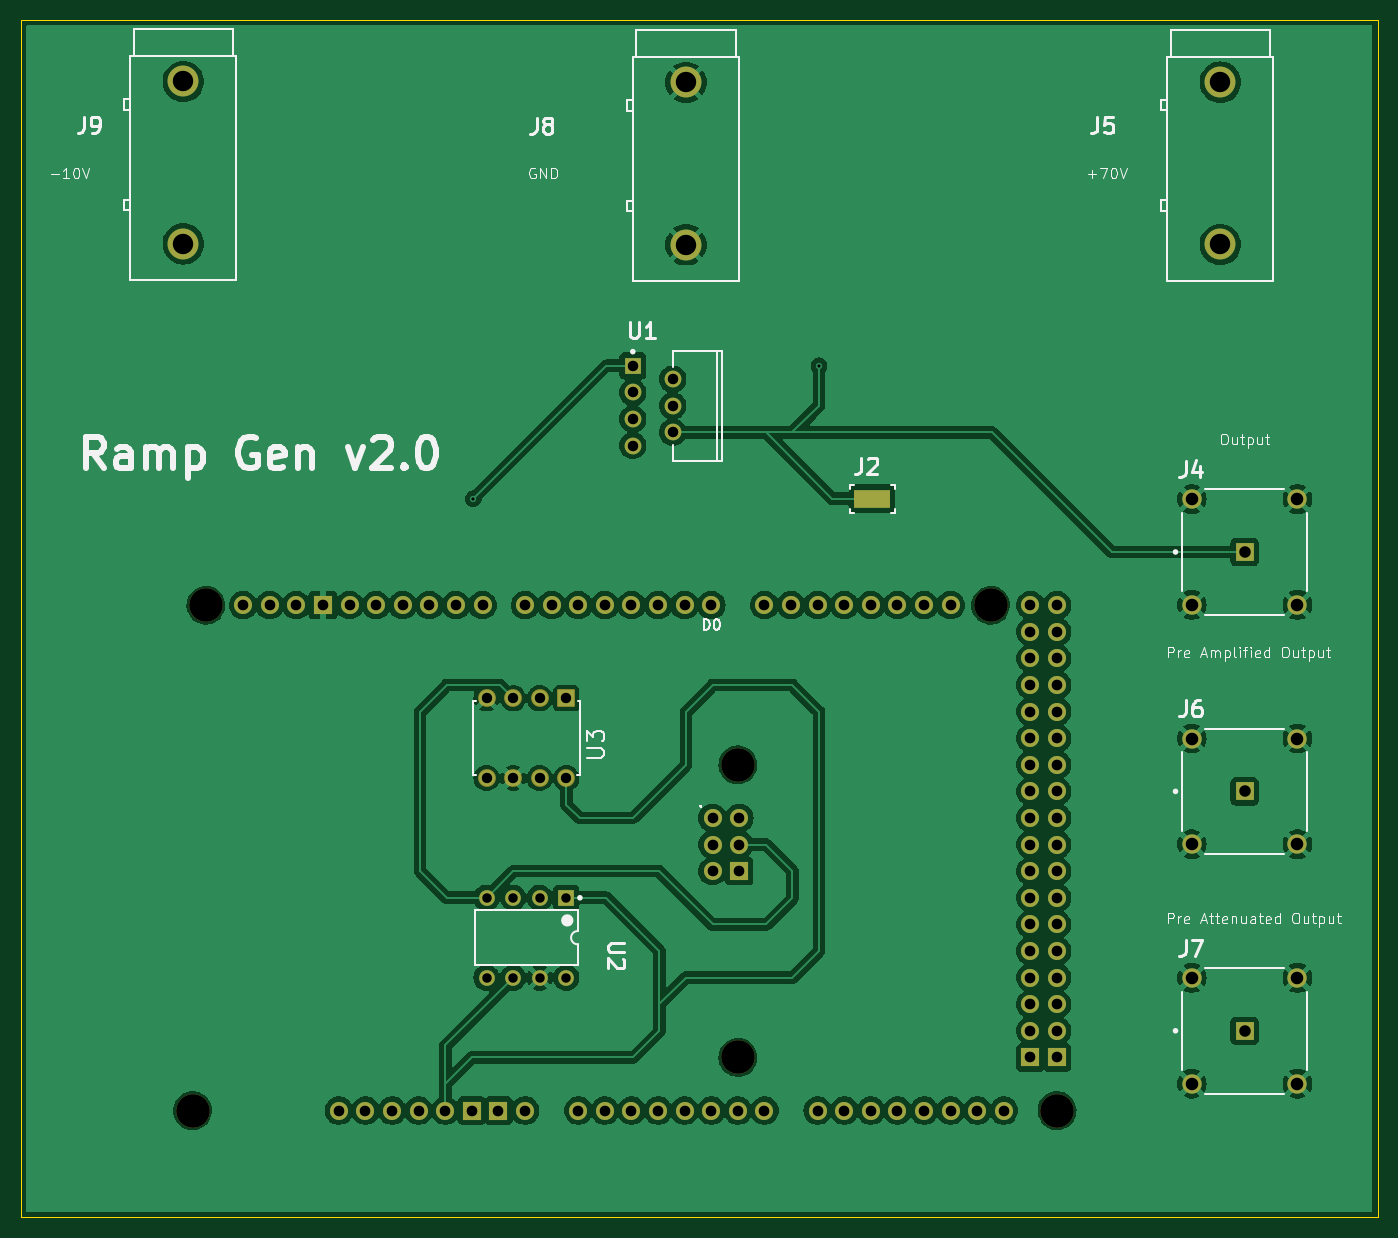
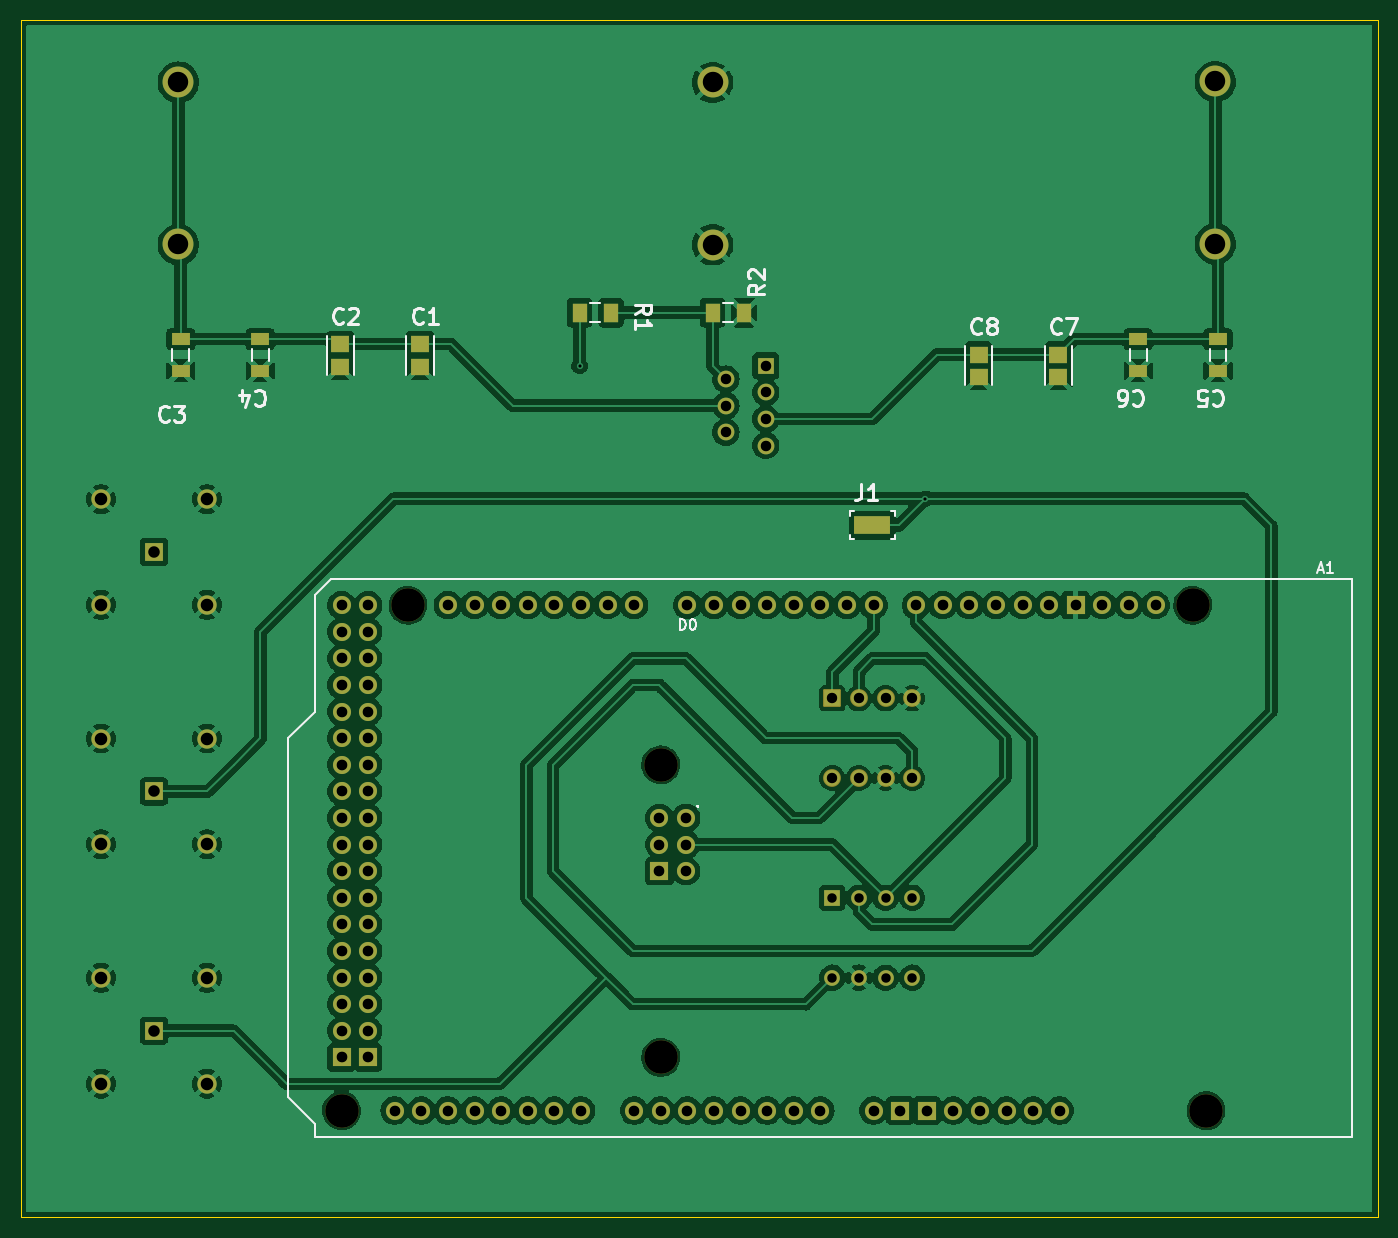
Circuit board: 11 layer files. Board 129.5 x 114.3 mm.
- bottom_copper: V2_rampGen-CuBottom.gbr (245244 bytes)
- top_copper: V2_rampGen-CuTop.gbr (215217 bytes)
- outline: V2_rampGen-EdgeCuts.gbr (607 bytes)
- bottom_mask: V2_rampGen-MaskBottom.gbr (6101 bytes)
- top_mask: V2_rampGen-MaskTop.gbr (5316 bytes)
- drill: V2_rampGen-NPTH.drl (405 bytes)
- drill: V2_rampGen-PTH.drl (2429 bytes)
- paste: V2_rampGen-PasteBottom.gbr (1313 bytes)
- paste: V2_rampGen-PasteTop.gbr (528 bytes)
- bottom_silk: V2_rampGen-SilkBottom.gbr (23486 bytes)
- top_silk: V2_rampGen-SilkTop.gbr (50585 bytes)

=== bottom_copper: V2_rampGen-CuBottom.gbr (245244 bytes, source omitted) ===
=== top_copper: V2_rampGen-CuTop.gbr (215217 bytes, source omitted) ===
=== outline: V2_rampGen-EdgeCuts.gbr ===
%TF.GenerationSoftware,KiCad,Pcbnew,7.0.9*%
%TF.CreationDate,2024-01-29T19:21:26-08:00*%
%TF.ProjectId,V2_rampGen,56325f72-616d-4704-9765-6e2e6b696361,rev?*%
%TF.SameCoordinates,Original*%
%TF.FileFunction,Profile,NP*%
%FSLAX46Y46*%
G04 Gerber Fmt 4.6, Leading zero omitted, Abs format (unit mm)*
G04 Created by KiCad (PCBNEW 7.0.9) date 2024-01-29 19:21:26*
%MOMM*%
%LPD*%
G01*
G04 APERTURE LIST*
%TA.AperFunction,Profile*%
%ADD10C,0.050000*%
%TD*%
G04 APERTURE END LIST*
D10*
X50800000Y-38100000D02*
X180340000Y-38100000D01*
X180340000Y-152400000D01*
X50800000Y-152400000D01*
X50800000Y-38100000D01*
M02*

=== bottom_mask: V2_rampGen-MaskBottom.gbr ===
%TF.GenerationSoftware,KiCad,Pcbnew,7.0.9*%
%TF.CreationDate,2024-01-29T19:21:26-08:00*%
%TF.ProjectId,V2_rampGen,56325f72-616d-4704-9765-6e2e6b696361,rev?*%
%TF.SameCoordinates,Original*%
%TF.FileFunction,Soldermask,Bot*%
%TF.FilePolarity,Negative*%
%FSLAX46Y46*%
G04 Gerber Fmt 4.6, Leading zero omitted, Abs format (unit mm)*
G04 Created by KiCad (PCBNEW 7.0.9) date 2024-01-29 19:21:26*
%MOMM*%
%LPD*%
G01*
G04 APERTURE LIST*
G04 Aperture macros list*
%AMRoundRect*
0 Rectangle with rounded corners*
0 $1 Rounding radius*
0 $2 $3 $4 $5 $6 $7 $8 $9 X,Y pos of 4 corners*
0 Add a 4 corners polygon primitive as box body*
4,1,4,$2,$3,$4,$5,$6,$7,$8,$9,$2,$3,0*
0 Add four circle primitives for the rounded corners*
1,1,$1+$1,$2,$3*
1,1,$1+$1,$4,$5*
1,1,$1+$1,$6,$7*
1,1,$1+$1,$8,$9*
0 Add four rect primitives between the rounded corners*
20,1,$1+$1,$2,$3,$4,$5,0*
20,1,$1+$1,$4,$5,$6,$7,0*
20,1,$1+$1,$6,$7,$8,$9,0*
20,1,$1+$1,$8,$9,$2,$3,0*%
G04 Aperture macros list end*
%ADD10C,2.950000*%
%ADD11R,1.700000X1.700000*%
%ADD12C,1.850000*%
%ADD13R,1.600000X1.600000*%
%ADD14C,1.600000*%
%ADD15C,3.200000*%
%ADD16O,1.727200X1.727200*%
%ADD17R,1.727200X1.727200*%
%ADD18R,1.500000X1.500000*%
%ADD19C,1.500000*%
%ADD20RoundRect,0.102000X-0.749300X0.749300X-0.749300X-0.749300X0.749300X-0.749300X0.749300X0.749300X0*%
%ADD21C,1.702600*%
%ADD22R,1.800000X1.150000*%
%ADD23R,1.455740X1.858220*%
%ADD24R,1.706200X1.553950*%
%ADD25R,3.430000X1.780000*%
G04 APERTURE END LIST*
D10*
%TO.C,J8*%
X114300000Y-44063333D03*
X114300000Y-59563333D03*
%TD*%
%TO.C,J9*%
X66297223Y-43970904D03*
X66297223Y-59470904D03*
%TD*%
D11*
%TO.C,J7*%
X167640000Y-134620000D03*
D12*
X162590020Y-129570020D03*
X172689980Y-129570020D03*
X162590020Y-139670030D03*
X172689980Y-139670030D03*
%TD*%
D11*
%TO.C,J6*%
X167640000Y-111760000D03*
D12*
X162590020Y-106710020D03*
X172689980Y-106710020D03*
X162590020Y-116810030D03*
X172689980Y-116810030D03*
%TD*%
D10*
%TO.C,J5*%
X165317927Y-44035314D03*
X165317927Y-59535314D03*
%TD*%
D13*
%TO.C,U1*%
X109220000Y-71120000D03*
D14*
X113030000Y-72390000D03*
X109220000Y-73660000D03*
X113030000Y-74930000D03*
X109220000Y-76200000D03*
X113030000Y-77470000D03*
X109220000Y-78740000D03*
%TD*%
D15*
%TO.C,A1*%
X67183000Y-142240000D03*
X68453000Y-93980000D03*
D16*
X81153000Y-142240000D03*
D15*
X119253000Y-109220000D03*
X119253000Y-137160000D03*
X143383000Y-93980000D03*
X149733000Y-142240000D03*
D16*
X88773000Y-142240000D03*
X91313000Y-142240000D03*
X119380000Y-114300000D03*
X147193000Y-93980000D03*
X149733000Y-93980000D03*
X104013000Y-142240000D03*
X106553000Y-142240000D03*
X109093000Y-142240000D03*
X111633000Y-142240000D03*
X114173000Y-142240000D03*
X116713000Y-142240000D03*
X119253000Y-142240000D03*
X121793000Y-142240000D03*
X126873000Y-142240000D03*
X129413000Y-142240000D03*
X131953000Y-142240000D03*
X134493000Y-142240000D03*
X77089000Y-93980000D03*
X142113000Y-142240000D03*
X144653000Y-142240000D03*
X116713000Y-93980000D03*
X114173000Y-93980000D03*
X111633000Y-93980000D03*
X109093000Y-93980000D03*
X106553000Y-93980000D03*
X104013000Y-93980000D03*
X101473000Y-93980000D03*
X98933000Y-93980000D03*
X94869000Y-93980000D03*
X92329000Y-93980000D03*
X89789000Y-93980000D03*
X87249000Y-93980000D03*
X84709000Y-93980000D03*
X82169000Y-93980000D03*
X121793000Y-93980000D03*
X124333000Y-93980000D03*
X126873000Y-93980000D03*
X129413000Y-93980000D03*
X131953000Y-93980000D03*
X134493000Y-93980000D03*
X137033000Y-93980000D03*
X139573000Y-93980000D03*
X147193000Y-96520000D03*
X149733000Y-96520000D03*
X147193000Y-99060000D03*
X149733000Y-99060000D03*
X147193000Y-101600000D03*
X149733000Y-101600000D03*
X147193000Y-104140000D03*
X149733000Y-104140000D03*
X147193000Y-106680000D03*
X149733000Y-106680000D03*
X147193000Y-109220000D03*
X149733000Y-109220000D03*
X147193000Y-111760000D03*
X149733000Y-111760000D03*
X147193000Y-114300000D03*
X149733000Y-114300000D03*
X147193000Y-116840000D03*
X149733000Y-116840000D03*
X147193000Y-119380000D03*
X149733000Y-119380000D03*
X147193000Y-121920000D03*
X149733000Y-121920000D03*
X147193000Y-124460000D03*
X149733000Y-124460000D03*
X147193000Y-127000000D03*
X149733000Y-127000000D03*
X147193000Y-129540000D03*
X149733000Y-129540000D03*
X147193000Y-132080000D03*
X149733000Y-132080000D03*
X147193000Y-134620000D03*
X149733000Y-134620000D03*
X137033000Y-142240000D03*
X139573000Y-142240000D03*
D17*
X79629000Y-93980000D03*
X93853000Y-142240000D03*
X96393000Y-142240000D03*
X119380000Y-119380000D03*
X147193000Y-137160000D03*
X149733000Y-137160000D03*
D16*
X83693000Y-142240000D03*
X116840000Y-114300000D03*
X119380000Y-116840000D03*
X86233000Y-142240000D03*
X116840000Y-119380000D03*
X116840000Y-116840000D03*
X72009000Y-93980000D03*
X74549000Y-93980000D03*
X98933000Y-142240000D03*
%TD*%
D11*
%TO.C,J4*%
X167640000Y-88899990D03*
D12*
X162590020Y-83850010D03*
X172689980Y-83850010D03*
X162590020Y-93950020D03*
X172689980Y-93950020D03*
%TD*%
D18*
%TO.C,U2*%
X102870000Y-121920000D03*
D19*
X100330000Y-121920000D03*
X97790000Y-121920000D03*
X95250000Y-121920000D03*
X95250000Y-129540000D03*
X97790000Y-129540000D03*
X100330000Y-129540000D03*
X102870000Y-129540000D03*
%TD*%
D20*
%TO.C,U3*%
X102870000Y-102870000D03*
D21*
X100330000Y-102870000D03*
X97790000Y-102870000D03*
X95250000Y-102870000D03*
X95250000Y-110490000D03*
X97790000Y-110490000D03*
X100330000Y-110490000D03*
X102870000Y-110490000D03*
%TD*%
D22*
%TO.C,C3*%
X165100000Y-71579990D03*
X165100000Y-68580000D03*
%TD*%
D23*
%TO.C,R2*%
X111297510Y-66040000D03*
X114300000Y-66040000D03*
%TD*%
D24*
%TO.C,C1*%
X142240000Y-69039990D03*
X142240000Y-71192230D03*
%TD*%
%TO.C,C8*%
X88900000Y-70043910D03*
X88900000Y-72196150D03*
%TD*%
D25*
%TO.C,J1*%
X99060000Y-86360000D03*
%TD*%
D24*
%TO.C,C2*%
X149860000Y-69039990D03*
X149860000Y-71192230D03*
%TD*%
D22*
%TO.C,C4*%
X157480000Y-71579990D03*
X157480000Y-68580000D03*
%TD*%
D23*
%TO.C,R1*%
X123997510Y-66040000D03*
X127000000Y-66040000D03*
%TD*%
D22*
%TO.C,C6*%
X73660000Y-71579990D03*
X73660000Y-68580000D03*
%TD*%
%TO.C,C5*%
X66040000Y-71579990D03*
X66040000Y-68580000D03*
%TD*%
D24*
%TO.C,C7*%
X81280000Y-70043910D03*
X81280000Y-72196150D03*
%TD*%
M02*

=== top_mask: V2_rampGen-MaskTop.gbr ===
%TF.GenerationSoftware,KiCad,Pcbnew,7.0.9*%
%TF.CreationDate,2024-01-29T19:21:26-08:00*%
%TF.ProjectId,V2_rampGen,56325f72-616d-4704-9765-6e2e6b696361,rev?*%
%TF.SameCoordinates,Original*%
%TF.FileFunction,Soldermask,Top*%
%TF.FilePolarity,Negative*%
%FSLAX46Y46*%
G04 Gerber Fmt 4.6, Leading zero omitted, Abs format (unit mm)*
G04 Created by KiCad (PCBNEW 7.0.9) date 2024-01-29 19:21:26*
%MOMM*%
%LPD*%
G01*
G04 APERTURE LIST*
G04 Aperture macros list*
%AMRoundRect*
0 Rectangle with rounded corners*
0 $1 Rounding radius*
0 $2 $3 $4 $5 $6 $7 $8 $9 X,Y pos of 4 corners*
0 Add a 4 corners polygon primitive as box body*
4,1,4,$2,$3,$4,$5,$6,$7,$8,$9,$2,$3,0*
0 Add four circle primitives for the rounded corners*
1,1,$1+$1,$2,$3*
1,1,$1+$1,$4,$5*
1,1,$1+$1,$6,$7*
1,1,$1+$1,$8,$9*
0 Add four rect primitives between the rounded corners*
20,1,$1+$1,$2,$3,$4,$5,0*
20,1,$1+$1,$4,$5,$6,$7,0*
20,1,$1+$1,$6,$7,$8,$9,0*
20,1,$1+$1,$8,$9,$2,$3,0*%
G04 Aperture macros list end*
%ADD10C,2.950000*%
%ADD11R,1.700000X1.700000*%
%ADD12C,1.850000*%
%ADD13R,1.600000X1.600000*%
%ADD14C,1.600000*%
%ADD15R,3.430000X1.780000*%
%ADD16C,3.200000*%
%ADD17O,1.727200X1.727200*%
%ADD18R,1.727200X1.727200*%
%ADD19R,1.500000X1.500000*%
%ADD20C,1.500000*%
%ADD21RoundRect,0.102000X-0.749300X0.749300X-0.749300X-0.749300X0.749300X-0.749300X0.749300X0.749300X0*%
%ADD22C,1.702600*%
G04 APERTURE END LIST*
D10*
%TO.C,J8*%
X114300000Y-44063333D03*
X114300000Y-59563333D03*
%TD*%
%TO.C,J9*%
X66297223Y-43970904D03*
X66297223Y-59470904D03*
%TD*%
D11*
%TO.C,J7*%
X167640000Y-134620000D03*
D12*
X162590020Y-129570020D03*
X172689980Y-129570020D03*
X162590020Y-139670030D03*
X172689980Y-139670030D03*
%TD*%
D11*
%TO.C,J6*%
X167640000Y-111760000D03*
D12*
X162590020Y-106710020D03*
X172689980Y-106710020D03*
X162590020Y-116810030D03*
X172689980Y-116810030D03*
%TD*%
D10*
%TO.C,J5*%
X165317927Y-44035314D03*
X165317927Y-59535314D03*
%TD*%
D13*
%TO.C,U1*%
X109220000Y-71120000D03*
D14*
X113030000Y-72390000D03*
X109220000Y-73660000D03*
X113030000Y-74930000D03*
X109220000Y-76200000D03*
X113030000Y-77470000D03*
X109220000Y-78740000D03*
%TD*%
D15*
%TO.C,J2*%
X132080000Y-83820000D03*
%TD*%
D16*
%TO.C,A1*%
X67183000Y-142240000D03*
X68453000Y-93980000D03*
D17*
X81153000Y-142240000D03*
D16*
X119253000Y-109220000D03*
X119253000Y-137160000D03*
X143383000Y-93980000D03*
X149733000Y-142240000D03*
D17*
X88773000Y-142240000D03*
X91313000Y-142240000D03*
X119380000Y-114300000D03*
X147193000Y-93980000D03*
X149733000Y-93980000D03*
X104013000Y-142240000D03*
X106553000Y-142240000D03*
X109093000Y-142240000D03*
X111633000Y-142240000D03*
X114173000Y-142240000D03*
X116713000Y-142240000D03*
X119253000Y-142240000D03*
X121793000Y-142240000D03*
X126873000Y-142240000D03*
X129413000Y-142240000D03*
X131953000Y-142240000D03*
X134493000Y-142240000D03*
X77089000Y-93980000D03*
X142113000Y-142240000D03*
X144653000Y-142240000D03*
X116713000Y-93980000D03*
X114173000Y-93980000D03*
X111633000Y-93980000D03*
X109093000Y-93980000D03*
X106553000Y-93980000D03*
X104013000Y-93980000D03*
X101473000Y-93980000D03*
X98933000Y-93980000D03*
X94869000Y-93980000D03*
X92329000Y-93980000D03*
X89789000Y-93980000D03*
X87249000Y-93980000D03*
X84709000Y-93980000D03*
X82169000Y-93980000D03*
X121793000Y-93980000D03*
X124333000Y-93980000D03*
X126873000Y-93980000D03*
X129413000Y-93980000D03*
X131953000Y-93980000D03*
X134493000Y-93980000D03*
X137033000Y-93980000D03*
X139573000Y-93980000D03*
X147193000Y-96520000D03*
X149733000Y-96520000D03*
X147193000Y-99060000D03*
X149733000Y-99060000D03*
X147193000Y-101600000D03*
X149733000Y-101600000D03*
X147193000Y-104140000D03*
X149733000Y-104140000D03*
X147193000Y-106680000D03*
X149733000Y-106680000D03*
X147193000Y-109220000D03*
X149733000Y-109220000D03*
X147193000Y-111760000D03*
X149733000Y-111760000D03*
X147193000Y-114300000D03*
X149733000Y-114300000D03*
X147193000Y-116840000D03*
X149733000Y-116840000D03*
X147193000Y-119380000D03*
X149733000Y-119380000D03*
X147193000Y-121920000D03*
X149733000Y-121920000D03*
X147193000Y-124460000D03*
X149733000Y-124460000D03*
X147193000Y-127000000D03*
X149733000Y-127000000D03*
X147193000Y-129540000D03*
X149733000Y-129540000D03*
X147193000Y-132080000D03*
X149733000Y-132080000D03*
X147193000Y-134620000D03*
X149733000Y-134620000D03*
X137033000Y-142240000D03*
X139573000Y-142240000D03*
D18*
X79629000Y-93980000D03*
X93853000Y-142240000D03*
X96393000Y-142240000D03*
X119380000Y-119380000D03*
X147193000Y-137160000D03*
X149733000Y-137160000D03*
D17*
X83693000Y-142240000D03*
X116840000Y-114300000D03*
X119380000Y-116840000D03*
X86233000Y-142240000D03*
X116840000Y-119380000D03*
X116840000Y-116840000D03*
X72009000Y-93980000D03*
X74549000Y-93980000D03*
X98933000Y-142240000D03*
%TD*%
D11*
%TO.C,J4*%
X167640000Y-88899990D03*
D12*
X162590020Y-83850010D03*
X172689980Y-83850010D03*
X162590020Y-93950020D03*
X172689980Y-93950020D03*
%TD*%
D19*
%TO.C,U2*%
X102870000Y-121920000D03*
D20*
X100330000Y-121920000D03*
X97790000Y-121920000D03*
X95250000Y-121920000D03*
X95250000Y-129540000D03*
X97790000Y-129540000D03*
X100330000Y-129540000D03*
X102870000Y-129540000D03*
%TD*%
D21*
%TO.C,U3*%
X102870000Y-102870000D03*
D22*
X100330000Y-102870000D03*
X97790000Y-102870000D03*
X95250000Y-102870000D03*
X95250000Y-110490000D03*
X97790000Y-110490000D03*
X100330000Y-110490000D03*
X102870000Y-110490000D03*
%TD*%
M02*

=== drill: V2_rampGen-NPTH.drl ===
M48
; DRILL file {KiCad 7.0.9} date Mon Jan 29 19:21:26 2024
; FORMAT={-:-/ absolute / inch / decimal}
; #@! TF.CreationDate,2024-01-29T19:21:26-08:00
; #@! TF.GenerationSoftware,Kicad,Pcbnew,7.0.9
; #@! TF.FileFunction,NonPlated,1,2,NPTH
FMAT,2
INCH
; #@! TA.AperFunction,NonPlated,NPTH,ComponentDrill
T1C0.1260
%
G90
G05
T1
X2.645Y-5.6
X2.695Y-3.7
X4.695Y-4.3
X4.695Y-5.4
X5.645Y-3.7
X5.895Y-5.6
T0
M30

=== drill: V2_rampGen-PTH.drl ===
M48
; DRILL file {KiCad 7.0.9} date Mon Jan 29 19:21:26 2024
; FORMAT={-:-/ absolute / inch / decimal}
; #@! TF.CreationDate,2024-01-29T19:21:26-08:00
; #@! TF.GenerationSoftware,Kicad,Pcbnew,7.0.9
; #@! TF.FileFunction,Plated,1,2,PTH
FMAT,2
INCH
; #@! TA.AperFunction,Plated,PTH,ViaDrill
T1C0.0118
; #@! TA.AperFunction,Plated,PTH,ComponentDrill
T2C0.0354
; #@! TA.AperFunction,Plated,PTH,ComponentDrill
T3C0.0390
; #@! TA.AperFunction,Plated,PTH,ComponentDrill
T4C0.0394
; #@! TA.AperFunction,Plated,PTH,ComponentDrill
T5C0.0400
; #@! TA.AperFunction,Plated,PTH,ComponentDrill
T6C0.0433
; #@! TA.AperFunction,Plated,PTH,ComponentDrill
T7C0.0472
; #@! TA.AperFunction,Plated,PTH,ComponentDrill
T8C0.0768
%
G90
G05
T1
X3.7Y-3.3
X5.0Y-2.8
T2
X3.75Y-4.8
X3.75Y-5.1
X3.85Y-4.8
X3.85Y-5.1
X3.95Y-4.8
X3.95Y-5.1
X4.05Y-4.8
X4.05Y-5.1
T3
X3.75Y-4.05
X3.75Y-4.35
X3.85Y-4.05
X3.85Y-4.35
X3.95Y-4.05
X3.95Y-4.35
X4.05Y-4.05
X4.05Y-4.35
T4
X4.3Y-2.8
X4.3Y-2.9
X4.3Y-3.0
X4.3Y-3.1
X4.45Y-2.85
X4.45Y-2.95
X4.45Y-3.05
T5
X2.835Y-3.7
X2.935Y-3.7
X3.035Y-3.7
X3.135Y-3.7
X3.195Y-5.6
X3.235Y-3.7
X3.295Y-5.6
X3.335Y-3.7
X3.395Y-5.6
X3.435Y-3.7
X3.495Y-5.6
X3.535Y-3.7
X3.595Y-5.6
X3.635Y-3.7
X3.695Y-5.6
X3.735Y-3.7
X3.795Y-5.6
X3.895Y-3.7
X3.895Y-5.6
X3.995Y-3.7
X4.095Y-3.7
X4.095Y-5.6
X4.195Y-3.7
X4.195Y-5.6
X4.295Y-3.7
X4.295Y-5.6
X4.395Y-3.7
X4.395Y-5.6
X4.495Y-3.7
X4.495Y-5.6
X4.595Y-3.7
X4.595Y-5.6
X4.6Y-4.5
X4.6Y-4.6
X4.6Y-4.7
X4.695Y-5.6
X4.7Y-4.5
X4.7Y-4.6
X4.7Y-4.7
X4.795Y-3.7
X4.795Y-5.6
X4.895Y-3.7
X4.995Y-3.7
X4.995Y-5.6
X5.095Y-3.7
X5.095Y-5.6
X5.195Y-3.7
X5.195Y-5.6
X5.295Y-3.7
X5.295Y-5.6
X5.395Y-3.7
X5.395Y-5.6
X5.495Y-3.7
X5.495Y-5.6
X5.595Y-5.6
X5.695Y-5.6
X5.795Y-3.7
X5.795Y-3.8
X5.795Y-3.9
X5.795Y-4.0
X5.795Y-4.1
X5.795Y-4.2
X5.795Y-4.3
X5.795Y-4.4
X5.795Y-4.5
X5.795Y-4.6
X5.795Y-4.7
X5.795Y-4.8
X5.795Y-4.9
X5.795Y-5.0
X5.795Y-5.1
X5.795Y-5.2
X5.795Y-5.3
X5.795Y-5.4
X5.895Y-3.7
X5.895Y-3.8
X5.895Y-3.9
X5.895Y-4.0
X5.895Y-4.1
X5.895Y-4.2
X5.895Y-4.3
X5.895Y-4.4
X5.895Y-4.5
X5.895Y-4.6
X5.895Y-4.7
X5.895Y-4.8
X5.895Y-4.9
X5.895Y-5.0
X5.895Y-5.1
X5.895Y-5.2
X5.895Y-5.3
X5.895Y-5.4
T6
X6.6Y-3.5
X6.6Y-4.4
X6.6Y-5.3
T7
X6.4012Y-3.3012
X6.4012Y-3.6988
X6.4012Y-4.2012
X6.4012Y-4.5988
X6.4012Y-5.1012
X6.4012Y-5.4988
X6.7988Y-3.3012
X6.7988Y-3.6988
X6.7988Y-4.2012
X6.7988Y-4.5988
X6.7988Y-5.1012
X6.7988Y-5.4988
T8
X2.6101Y-1.7311
X2.6101Y-2.3414
X4.5Y-1.7348
X4.5Y-2.345
X6.5086Y-1.7337
X6.5086Y-2.3439
T0
M30

=== paste: V2_rampGen-PasteBottom.gbr ===
%TF.GenerationSoftware,KiCad,Pcbnew,7.0.9*%
%TF.CreationDate,2024-01-29T19:21:26-08:00*%
%TF.ProjectId,V2_rampGen,56325f72-616d-4704-9765-6e2e6b696361,rev?*%
%TF.SameCoordinates,Original*%
%TF.FileFunction,Paste,Bot*%
%TF.FilePolarity,Positive*%
%FSLAX46Y46*%
G04 Gerber Fmt 4.6, Leading zero omitted, Abs format (unit mm)*
G04 Created by KiCad (PCBNEW 7.0.9) date 2024-01-29 19:21:26*
%MOMM*%
%LPD*%
G01*
G04 APERTURE LIST*
%ADD10R,1.800000X1.150000*%
%ADD11R,1.455740X1.858220*%
%ADD12R,1.706200X1.553950*%
%ADD13R,3.430000X1.780000*%
G04 APERTURE END LIST*
D10*
%TO.C,C3*%
X165100000Y-71579990D03*
X165100000Y-68580000D03*
%TD*%
D11*
%TO.C,R2*%
X111297510Y-66040000D03*
X114300000Y-66040000D03*
%TD*%
D12*
%TO.C,C1*%
X142240000Y-69039990D03*
X142240000Y-71192230D03*
%TD*%
%TO.C,C8*%
X88900000Y-70043910D03*
X88900000Y-72196150D03*
%TD*%
D13*
%TO.C,J1*%
X99060000Y-86360000D03*
%TD*%
D12*
%TO.C,C2*%
X149860000Y-69039990D03*
X149860000Y-71192230D03*
%TD*%
D10*
%TO.C,C4*%
X157480000Y-71579990D03*
X157480000Y-68580000D03*
%TD*%
D11*
%TO.C,R1*%
X123997510Y-66040000D03*
X127000000Y-66040000D03*
%TD*%
D10*
%TO.C,C6*%
X73660000Y-71579990D03*
X73660000Y-68580000D03*
%TD*%
%TO.C,C5*%
X66040000Y-71579990D03*
X66040000Y-68580000D03*
%TD*%
D12*
%TO.C,C7*%
X81280000Y-70043910D03*
X81280000Y-72196150D03*
%TD*%
M02*

=== paste: V2_rampGen-PasteTop.gbr ===
%TF.GenerationSoftware,KiCad,Pcbnew,7.0.9*%
%TF.CreationDate,2024-01-29T19:21:26-08:00*%
%TF.ProjectId,V2_rampGen,56325f72-616d-4704-9765-6e2e6b696361,rev?*%
%TF.SameCoordinates,Original*%
%TF.FileFunction,Paste,Top*%
%TF.FilePolarity,Positive*%
%FSLAX46Y46*%
G04 Gerber Fmt 4.6, Leading zero omitted, Abs format (unit mm)*
G04 Created by KiCad (PCBNEW 7.0.9) date 2024-01-29 19:21:26*
%MOMM*%
%LPD*%
G01*
G04 APERTURE LIST*
%ADD10R,3.430000X1.780000*%
G04 APERTURE END LIST*
D10*
%TO.C,J2*%
X132080000Y-83820000D03*
%TD*%
M02*

=== bottom_silk: V2_rampGen-SilkBottom.gbr (23486 bytes, source omitted) ===
=== top_silk: V2_rampGen-SilkTop.gbr (50585 bytes, source omitted) ===
